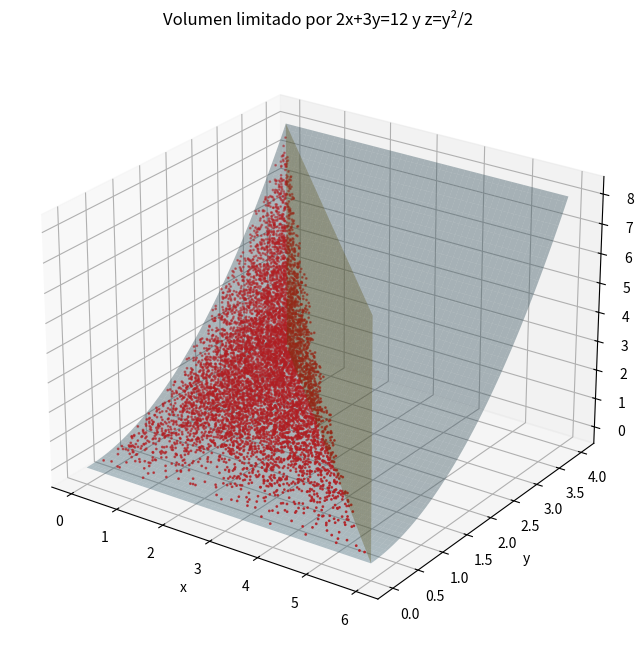

Write the Python code that produced this figure. (Note: this script raises an exception after producing the figure.)
import matplotlib.pyplot as plt
import numpy as np

veces = 50
m = 100000

ax, bx = 0, 6
ay, by = 0, 4
az, bz = 0, 8

sa = 0
saa = 0

for k in range(veces):
    x = np.random.uniform(ax, bx, m)
    y = np.random.uniform(ay, by, m)
    z = np.random.uniform(az, bz, m)

    condicion = (2 * x + 3 * y <= 12) & (z <= y**2 / 2)

    n = np.sum(condicion)

    volumen = n * (bx - ax) * (by - ay) * (bz - az) / m

    sa += volumen
    saa += volumen**2


prom = sa / veces
desv = np.sqrt((veces * saa - sa**2) / veces)


print("Volumen estimado =", prom)
print("Desviación =", desv)
print("Volumen exacto =", 16)

cond = (2 * x + 3 * y <= 12) & (z <= y**2 / 2)
Y, X = np.meshgrid(np.linspace(0, 4, 100), np.linspace(0, 6, 100))
Z = Y**2 / 2
yp = np.linspace(0, 4, 100)
zp = np.linspace(0, 8, 100)
YP, ZP = np.meshgrid(yp, zp)
XP = (12 - 3 * YP) / 2

# Gráfico
fig = plt.figure(figsize=(10, 8))
ax = fig.add_subplot(111, projection="3d")
# Techo parabólico
ax.plot_surface(X, Y, Z, alpha=0.4, color="skyblue")
# Plano inclinado
ax.plot_surface(XP, YP, ZP, alpha=0.3, color="gold")
# Puntos aceptados
ax.scatter(x[cond], y[cond], z[cond], s=1, color="red")
ax.set_xlabel("x")
ax.set_ylabel("y")
ax.set_zlabel("z")
ax.set_title("Volumen limitado por 2x+3y=12 y z=y²/2")
ax.view_init(elev=25, azim=-55)
plt.savefig("Lab08/img/lab/5.png", dpi=300)
plt.show()
